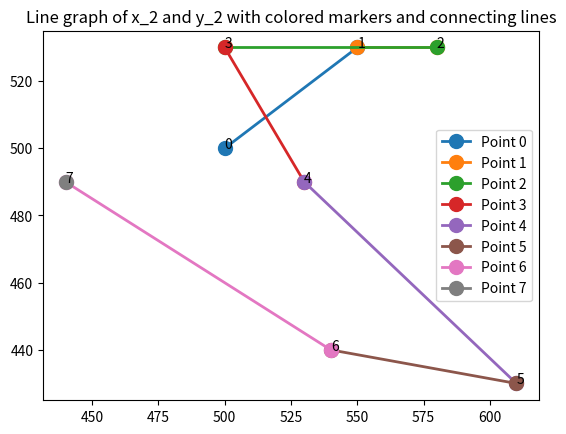

Reproduce this figure in Python.
import matplotlib.pyplot as plt

# # 点と点は結ばれていない
# x_2 = [500, 550, 580, 500, 530, 610, 540, 440]
# y_2 = [500, 530, 530, 530, 490, 430, 440, 490]
#
# # create a figure and axis object with a title
# fig, ax = plt.subplots()
# ax.set_title('Line graph of x_2 and y_2 with colored markers')
#
# # plot the line graph with colored markers
# for i in range(len(x_2)):
#     ax.plot([x_2[i]], [y_2[i]], marker='o', markersize=10, color=f'C{i}', label=f'Point {i}')
#
# # add labels for each data point
# for i, txt in enumerate(range(len(x_2))):
#     ax.annotate(txt, (x_2[i], y_2[i]))
#
# # add a legend
# ax.legend()
#
# # show the plot
# plt.show()
#
# # 点と点が線で結ばれている
# x_2 = [500, 550, 580, 500, 530, 610, 540, 440]
# y_2 = [500, 530, 530, 530, 490, 430, 440, 490]
#
# # create a figure and axis object with a title
# fig, ax = plt.subplots()
# ax.set_title('Line graph of x_2 and y_2 with colored markers and connecting lines')
#
# # plot the line graph with colored markers and connecting lines
# for i in range(len(x_2) - 1):
#     ax.plot([x_2[i], x_2[i+1]], [y_2[i], y_2[i+1]], marker='o', markersize=10, color=f'C{i}', label=f'Point {i}')
#     if i == len(x_2) - 2:
#         ax.plot([x_2[i+1]], [y_2[i+1]], marker='o', markersize=10, color=f'C{i+1}', label=f'Point {i+1}')
#
# # add labels for each data point
# for i, txt in enumerate(range(len(x_2))):
#     ax.annotate(txt, (x_2[i], y_2[i]))
#
# # add a legend
# ax.legend()
#
# # show the plot
# plt.show()

import matplotlib.pyplot as plt

x_2 = [500, 550, 580, 500, 530, 610, 540, 440]
y_2 = [500, 530, 530, 530, 490, 430, 440, 490]

# create a figure and axis object with a title
fig, ax = plt.subplots()
ax.set_title('Line graph of x_2 and y_2 with colored markers and connecting lines')

# plot the line graph with colored markers and a single color for the connecting lines
for i in range(len(x_2) - 1):
    ax.plot([x_2[i], x_2[i+1]], [y_2[i], y_2[i+1]], marker='o', markersize=10, color=f'C{i}', label=f'Point {i}', linestyle='-', linewidth=2, zorder=1)
    if i == len(x_2) - 2:
        ax.plot([x_2[i+1]], [y_2[i+1]], marker='o', markersize=10, color=f'C{i+1}', label=f'Point {i+1}', linestyle='-', linewidth=2, zorder=1)

# add labels for each data point
for i, txt in enumerate(range(len(x_2))):
    ax.annotate(txt, (x_2[i], y_2[i]))

# add a legend
ax.legend()

# show the plot
plt.show()

